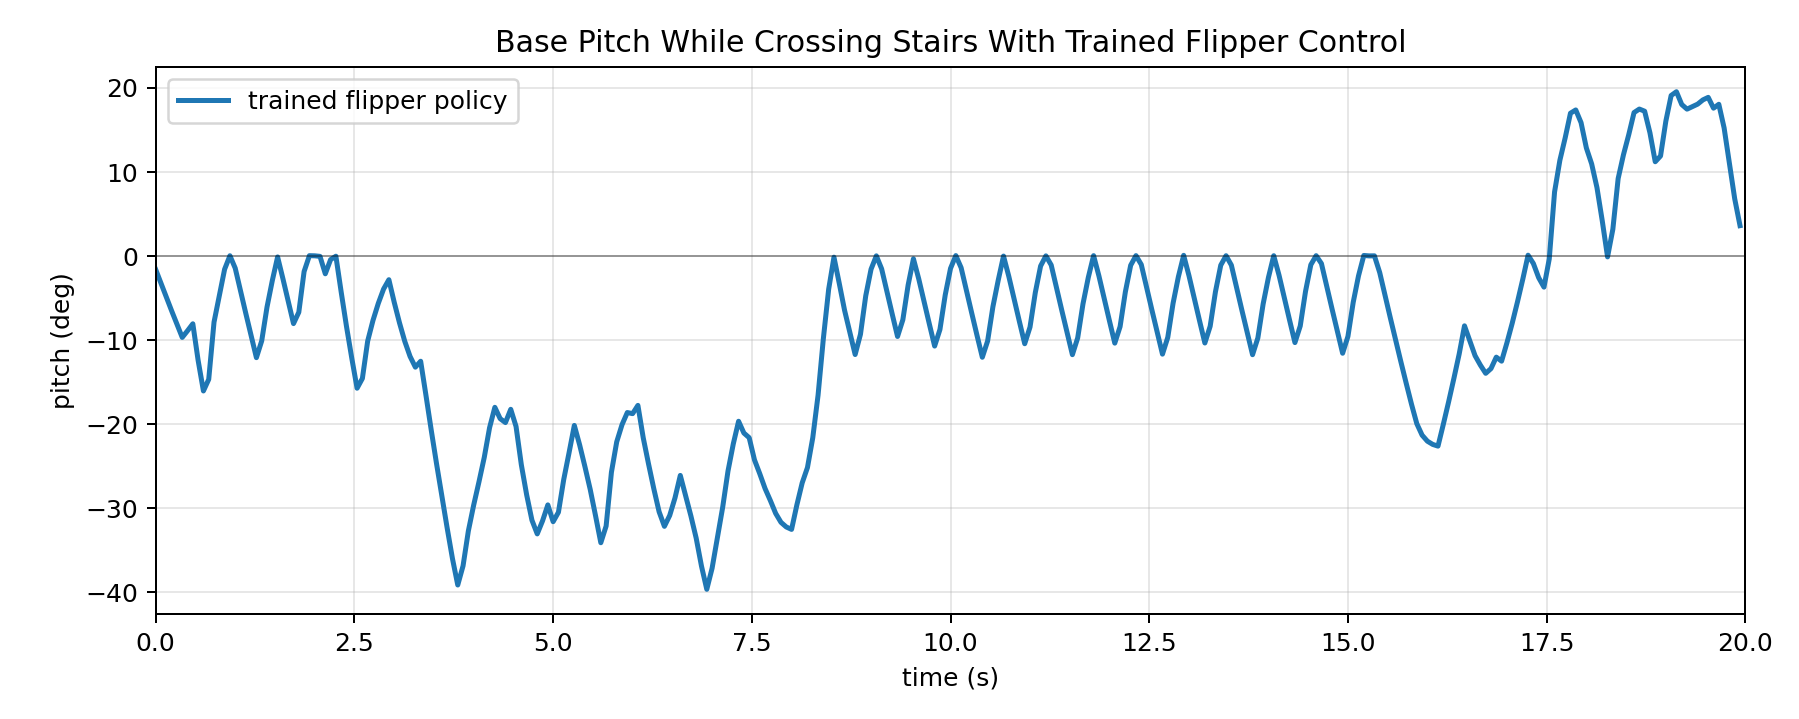

The file beside this chart, header and first rows:
time_s, pitch_rad, pitch_deg, policy_action
0.0, -0.0287, -1.644, 31.81
0.06667, -0.05742, -3.29, 56.91
0.1333, -0.08595, -4.925, 73.09
0.2, -0.1142, -6.544, 76.03
0.2667, -0.1421, -8.139, 60.4
0.3333, -0.1694, -9.705, 26.69
0.4, -0.1555, -8.912, -7.94
0.4667, -0.1411, -8.083, -78.19
0.5333, -0.2171, -12.44, -76.05
0.6, -0.2805, -16.07, 119.6
0.6667, -0.2564, -14.69, 54.15
0.7333, -0.1377, -7.891, -3.359
0.8, -0.08332, -4.774, -28.03
0.8667, -0.02786, -1.596, -16.38
0.9333, 0.0001539, 0.008818, -8.05
1.0, -0.02565, -1.47, 2.879
1.067, -0.07282, -4.172, 35.63
1.133, -0.1197, -6.856, 30.2
1.2, -0.166, -9.509, 16.04
1.267, -0.2114, -12.11, 3.532
1.333, -0.1766, -10.12, -11.29
1.4, -0.1065, -6.099, -41.87
1.467, -0.05144, -2.947, -26.42
1.533, -0.0024, -0.1375, -18.92
1.6, -0.04742, -2.717, 10.5
1.667, -0.09444, -5.411, 26.3
1.733, -0.1407, -8.064, 8.108
1.8, -0.1172, -6.712, -13.16
1.867, -0.03264, -1.87, -32.34
1.933, 0.0002441, 0.01399, -31.49
2.0, -4.61631098005455e-05, -0.002645, -12.67
2.067, -0.001179, -0.06755, 3.75
2.133, -0.03734, -2.139, 4.997
2.2, -0.007922, -0.4539, -3.451
2.267, -0.0008873, -0.05084, -30.7
2.333, -0.07526, -4.312, 46.99
2.4, -0.1465, -8.395, 52.2
2.467, -0.2126, -12.18, 39.16
2.533, -0.2749, -15.75, 27.75
2.6, -0.2545, -14.58, -8.516
2.667, -0.1768, -10.13, -35.82
2.733, -0.1341, -7.683, -21.02
2.8, -0.09878, -5.66, -13.19
2.867, -0.06902, -3.954, -15.15
2.933, -0.04957, -2.84, -3.038
3.0, -0.09612, -5.507, 8.422
3.067, -0.139, -7.964, 43.79
3.133, -0.1775, -10.17, 41.75
3.2, -0.2089, -11.97, 32.5
3.267, -0.2311, -13.24, 9.233
3.333, -0.2188, -12.54, -12.68
3.4, -0.2897, -16.6, 55.7
3.467, -0.3621, -20.75, 52.85
3.533, -0.4318, -24.74, 34.8
3.6, -0.4987, -28.57, 20.36
3.667, -0.5648, -32.36, 50.01
3.733, -0.6283, -36, 23.58
3.8, -0.6831, -39.14, 9.594
3.867, -0.6434, -36.86, -18.68
3.933, -0.571, -32.72, -76.25
... 240 more rows
